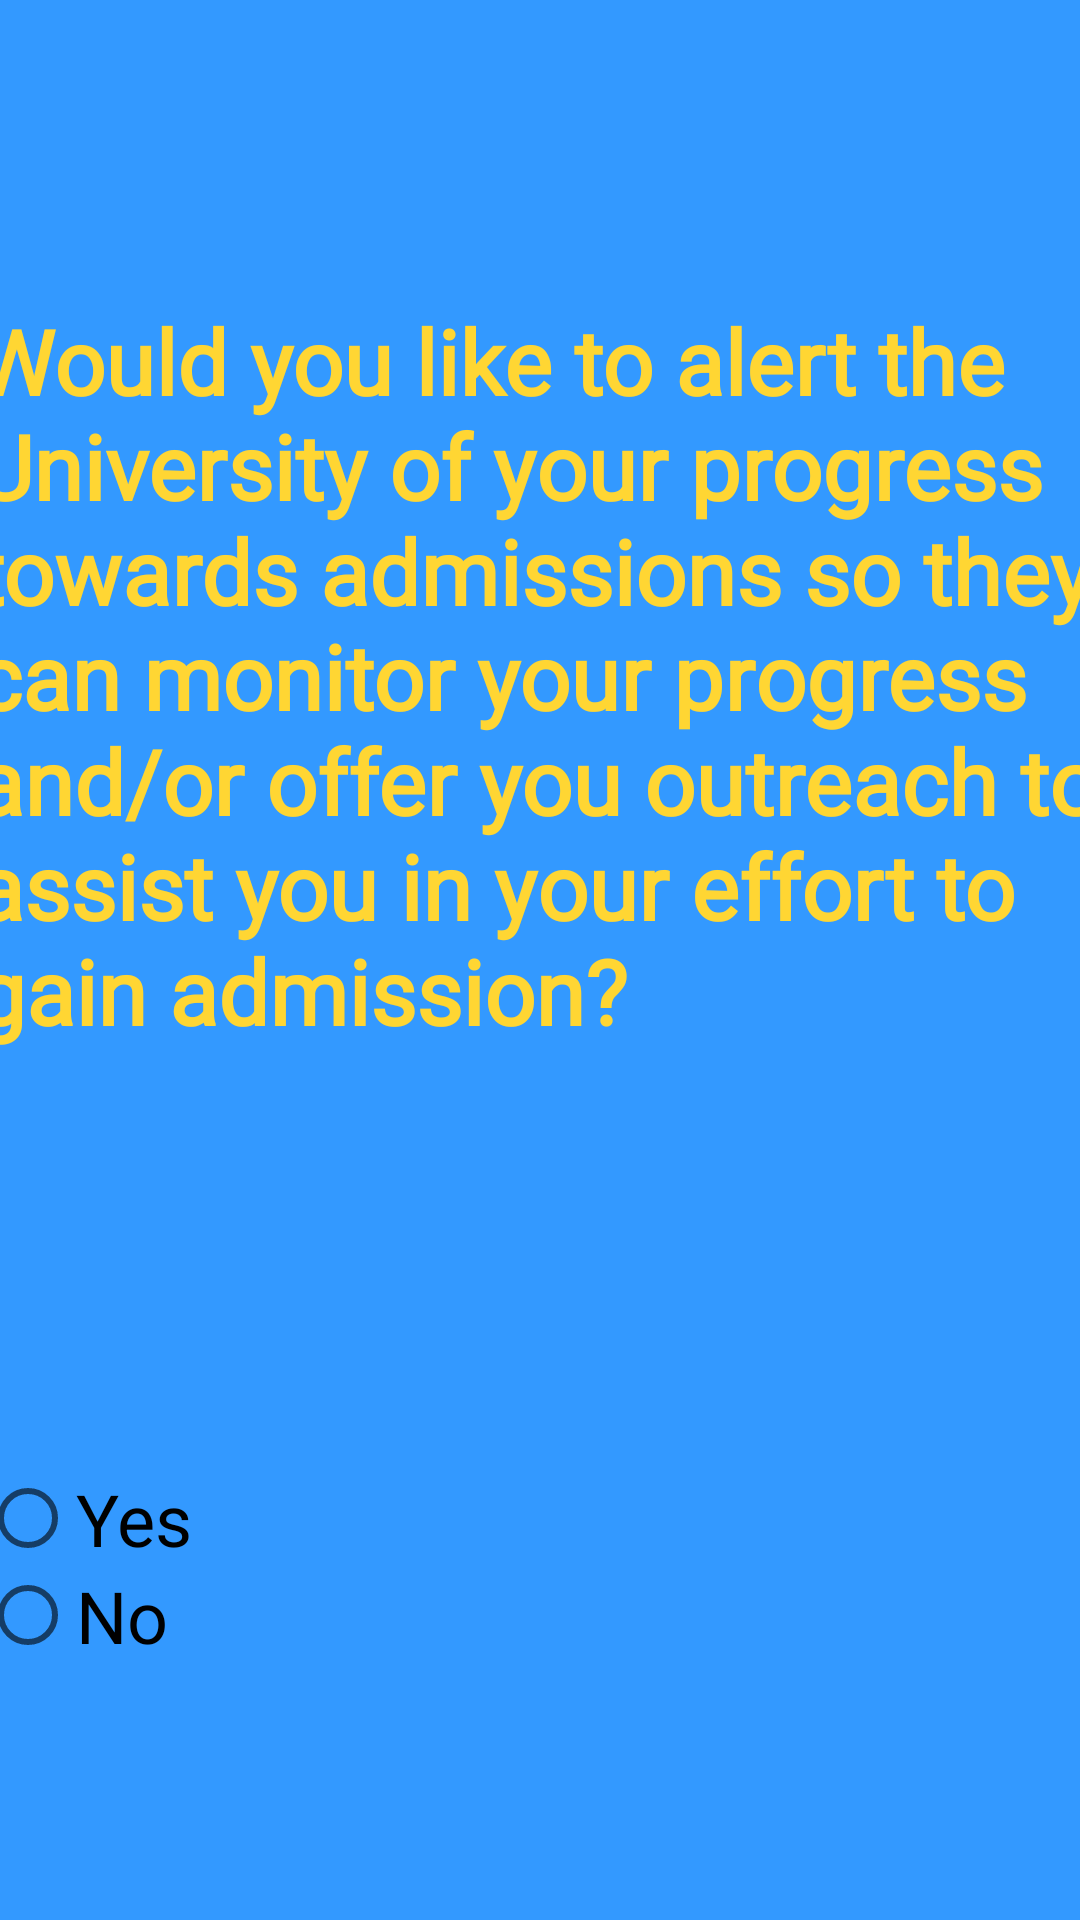

This screen was rendered from an Android layout file. Write that file and the resources it references.
<!-- AndroidManifest.xml: application theme AppTheme -->
<!-- res/layout/activity_notify_college.xml -->
<?xml version="1.0" encoding="utf-8"?>
<androidx.constraintlayout.widget.ConstraintLayout xmlns:android="http://schemas.android.com/apk/res/android"
    xmlns:app="http://schemas.android.com/apk/res-auto"
    xmlns:tools="http://schemas.android.com/tools"
    android:layout_width="match_parent"
    android:layout_height="match_parent"
    android:background="@color/backgroundColor"
    tools:context="stc.app.stairwaytocollege.notify_college">

    <TextView
        android:id="@+id/textView2"
        android:layout_width="379dp"
        android:layout_height="334dp"
        android:layout_marginTop="100dp"
        android:fontFamily="@font/titleFont"
        android:text="@string/notifyCollegePrompt"
        android:textColor="@color/textColorAP"
        android:textSize="30sp"
        android:textStyle="bold"
        app:layout_constraintEnd_toEndOf="parent"
        app:layout_constraintHorizontal_bias="0.47"
        app:layout_constraintStart_toStartOf="parent"
        app:layout_constraintTop_toTopOf="parent" />

    <RadioGroup
        android:layout_width="376dp"
        android:layout_height="191dp"
        android:layout_marginTop="56dp"
        app:layout_constraintEnd_toEndOf="parent"
        app:layout_constraintHorizontal_bias="0.457"
        app:layout_constraintStart_toStartOf="parent"
        app:layout_constraintTop_toBottomOf="@+id/textView2">

        <RadioButton
            android:id="@+id/notifyCollegeRadio1"
            android:layout_width="match_parent"
            android:layout_height="wrap_content"
            android:text="Yes"
            android:textSize="24sp" />

        <RadioButton
            android:id="@+id/notifyCollegeRadio2"
            android:layout_width="match_parent"
            android:layout_height="wrap_content"
            android:text="No"
            android:textSize="24sp" />
    </RadioGroup>
</androidx.constraintlayout.widget.ConstraintLayout>
<!-- resources referenced by this layout -->
<resources>
  <color name="backgroundColor">#3399ff</color>
  <color name="textColorAP">#ffd633</color>
  <string name="notifyCollegePrompt">Would you like to alert the University of your progress towards admissions so they can monitor your progress and/or offer you outreach to assist you in your effort to gain admission?</string>
  <style name="AppTheme" parent="Theme.AppCompat.Light.NoActionBar">
          
          <item name="colorPrimary">@color/colorPrimary</item>
          <item name="colorPrimaryDark">@color/colorPrimaryDark</item>
          <item name="colorAccent">@color/colorAccent</item>
      </style>
  <color name="colorPrimary">#6200EE</color>
  <color name="colorPrimaryDark">#3700B3</color>
  <color name="colorAccent">#03DAC5</color>
</resources>
